pico-8 play session: no input (idle)

[t = 1 s] idle ~1s (no d-pad/buttons)
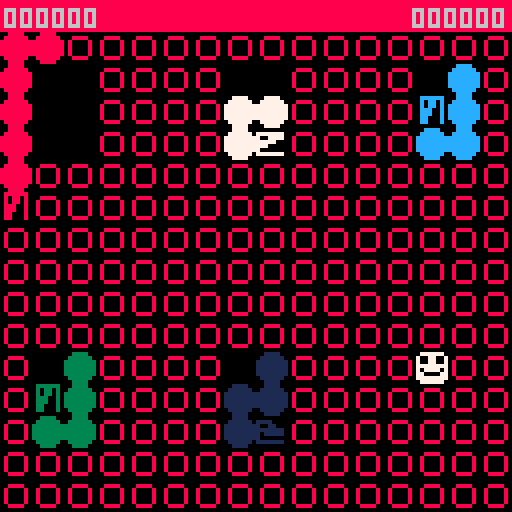
[t = 2 s] idle ~2s (no d-pad/buttons)
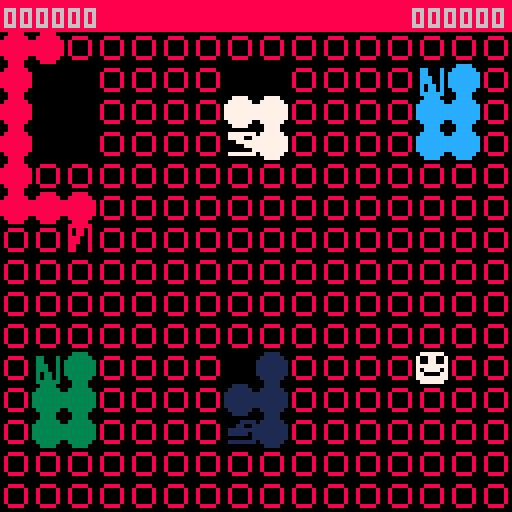
[t = 4 s] idle ~4s (no d-pad/buttons)
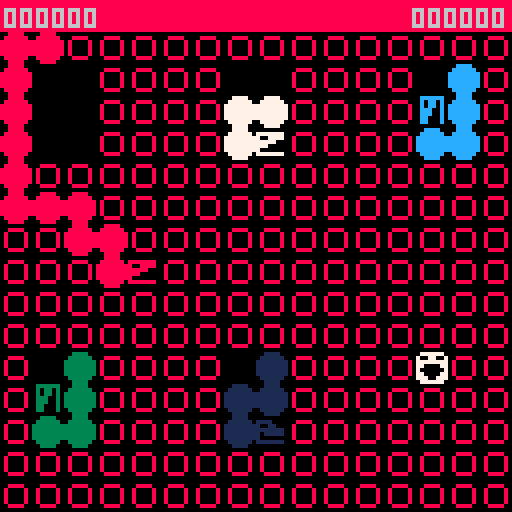
[t = 6 s] idle ~6s (no d-pad/buttons)
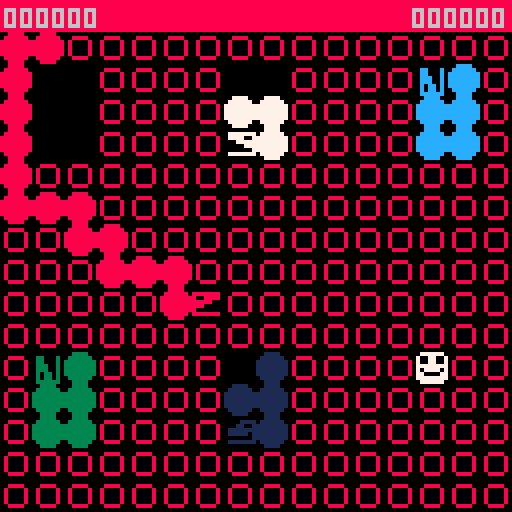
[t = 8 s] idle ~8s (no d-pad/buttons)
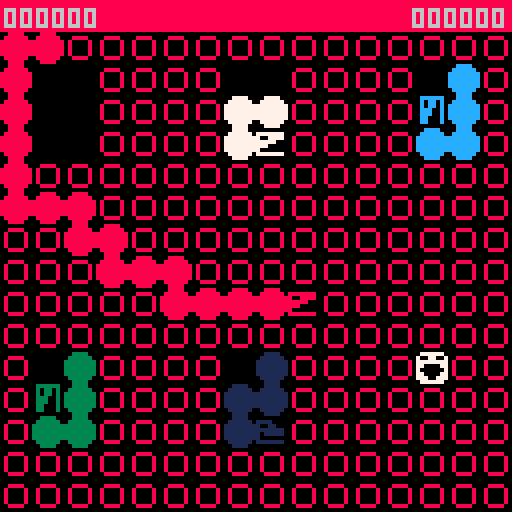

pico-8 cartridge
version 16
__lua__
--snake pit--
--cloned by marcus zaeyen--
--by mike singleton--

--all the sprites in game are
--not transparent
palt(0,false)

player={f=0,x=0,y=0,
dx=0,dy=0,alive=true,t="player"}
player.draw = function(self)
	if not player.alive then return end
	local x,y=board2screenpos(self.x,self.y)
	if player.f%2==1 then
		spr(1,x,y)
	else
		spr(2,x,y)
	end
end

--create snakes
snakes={}

score=0--player score
highscore=0
--refresh/60 = refresh rate in hz
refresh=16

--establish grid
--will hold whatever obj is there
--could be snake, fruit, player
--1d array: use util funcs on tab1
board={}

function _init() 
	music(0)
	for i=1,boardx do
		board[i]={}
		for j=1,boardy do
			board[i][j]=nil
		end
	end

	initboard()
	
	snakes={}
	makesnake(2,2,8)
	makesnake(8,2,7)
	makesnake(14,2,12)
	makesnake(2,11,3)
	makesnake(8,11,1)

	score=0
	player.alive=true
	player.x=boardx-2
	player.y=boardy-4
	--board[board2int(boardx-2,boardy-2)]=player
	board[player.x][player.y]=player
end

--for player
function tick()
	if player.alive then
		player.f+=1
		--move player
		if (player.dx~=0 
			or player.dy~=0) then
			--stop("player moving"..player.f,0,120,7)
			moveplayer()
		end
	elseif btn(❎) then
		highscore=max(score,highscore)
		_init()
	end
end

function snaketick()
	for s in all(snakes) do
		s.f+=1
		s:move()
	end
end

timer = 0
function _update60()
	timer+=1
	if timer==refresh then
		timer=0
		tick()
	elseif timer==refresh/2 then
		snaketick()
	end
	
	--player input
	if btn(⬅️) and player.dx==0 
		and player.dy==0 then
		player.dx = -1
	elseif btn(➡️) and player.dx==0 
		and player.dy==0 then
		player.dx = 1
	elseif btn(⬆️) and player.dx==0 
		and player.dy==0 then
		player.dy = -1
	elseif btn(⬇️) and player.dx==0 
		and player.dy==0 then
		player.dy = 1
	end
end

function drawscore(score, x)
	local ppscore = tostr(score)
	local scorelen=#ppscore
	for i=1,(6-scorelen) do
		ppscore="0"..ppscore
	end
	print(ppscore,x,2)
	return ppscore
end

function _draw()
	cls()
	--draw board contents
	for i in all(board) do
		for k,v in pairs(i) do
			if v~=nil then
				v:draw()
				--stop(v.t..k,64,64)
			end
		end
	end
	
	--draw red top bar
	for x=0,128,8 do
		spr(16,x,0)
	end
	--print score and high score
	drawscore(score,1)
	drawscore(highscore,103)
end

function drawsnake(self)
	pal(8,self.c)
	--draw tail in reverse order
	--for i=#self.tail,1,-1 do
	--	drawtailbit(self.tail,i)
	--end
	
	local drx,dry = board2screenpos(self.x,self.y)
	local flipx, flipy
	local s=4
	
	if self.facing==0 then
		flipx=false flipy=false
	elseif self.facing==1 then
		s=20 flipx=false flipy=false
	elseif self.facing==2 then
		flipx=true flipy=false
	else
		s=20 flipx=false flipy=true
	end
	if self.f%3==0 then
		spr(s+1,drx,dry,1,1,flipx,flipy)
	else
		spr(s,drx,dry,1,1,flipx,flipy)
	end
	
	pal()
end

function drawtailbit(self)
	pal(8,self.snake.c)
	local x,y=board2screenpos(self.x,self.y)
	spr(36,x,y)
	pal(8,8)
 --todo
	-- pal(8,self.snake.c)
	-- local arrtail=self.snake.tail
	-- local x,y=board2screenpos(
	-- 	arrtail[self.i].x,
	-- 	arrtail[self.i].y)
	-- --choose correct sprite+orient
	-- local s
	-- local flipx=false
	-- local flipy=false
	-- local i=self.i
	-- if self.i==#self.snake.tail then
	-- 	--tail end
	-- 	if self.x==self.snake.tail[19].x then
	-- 		s=24
	-- 		if self.y<self.snake.tail[19].y then
	-- 			flipy=true
	-- 		end
	-- 	else
	-- 		s=8
	-- 		if self.x>self.snake.tail[19].x then
	-- 			flipx=true
	-- 		end
	-- 	end
	-- elseif i==1 then
	-- 	--front of tail
	-- 	if self.snake.y==self.snake.tail[2].y 
	-- 	and self.snake.x==self.snake.tail[2].x then
			
	-- 	end
	-- elseif self.snake.tail[i-1].y
	-- 	==self.snake.tail[i+1].y and
	-- 	self.snake.tail[i-1].x
	-- 	==self.snake.tail[i+1].x then
	-- 	s=23 
	-- elseif self.snake.tail[i-1].y
	-- 	==self.snake.tail[i+1].y then
	-- 	s=6
	-- elseif self.snake.tail[i-1].x
	-- 	==self.snake.tail[i+1].x then
	-- 	s=22
	-- else
	-- 	s=7
	-- end
	-- spr(s,x,y,1,1,flipx,flipy)
	-- pal(8,8)
end
-->8
--board utility functions--

--snake pit is 22x22, but 
--pico8 can't fit that all on
--one screen ¯\_(�⬇️░)_/¯
boardx = 16
boardy = 15

--x,y 1 indexed to match with
--lua's silliness

function board2screenpos(x,y)
	return (x-1)*8,y*8
end

function initboard()
	for i=1,boardx do
		for j=1,boardy do
			fruit = {}
			fruit.x=i
			fruit.y=j
			fruit.t="fruit"
			fruit.draw = function(self)
				local x,y=board2screenpos(self.x,self.y)
				spr(3,x,y)
			end
			--add(board, fruit)
			board[i][j]=fruit
		end
	end
	--create snake holes
	makesnakehole(2,2)
	makesnakehole(boardx-2,2)
	makesnakehole(8,2)
	makesnakehole(2,boardy-4)
	makesnakehole(8,boardy-4)
end

--creates a 2x3 hole with
--top left corner (x,y)
function makesnakehole(x,y)
	for i=0,1 do
		for j=0,2 do
			board[x+i][y+j]=nil
		end
	end
end

function isvalid(p,x,y)
		if x>boardx or x<1 or
		y>boardy or y<1 then
		--stop("oob", 60,120,7)
		return false
	end
	
	if board[x][y]==nil then 
		return true
	end
	
	if p==player then
		return _pisvalid(x,y)
	elseif p.t=="snake" then
		return _snakeisvalid(p,x,y)
	else
		stop("invalid mover "..p, 60,120,7)
	end
end

function _snakeisvalid(p,x,y)
	local occ = board[x][y]
	if occ.t=="tail" then
		if occ.c==p.c then
			return true
		else
			return false
		end
	end
	
	--red snake can move anywhere
	if p.c==8 then return true end
	
	if occ.t=="player" then
		return true
	end
	return false --fruit
end

function _pisvalid(x,y)	
	local occ = board[x][y]
	if occ.t=="tail" then
		--stop("tail",60,120,7)
		return false 
	end
	return true
end

--facing:e,s,w,n=0,1,2,3
function makesnake(x,y,c)
	newsnake={
 	x=x, y=y, t="snake",
 	f=flr(rnd(3)),
		tail={},
		draw=drawsnake,
		move=snakemove,
		c=c,
		facing=0
	}
	--build tail
	for i=1,20 do
		tail={
			x=newsnake.x,
			y=newsnake.y,
			t="tail",
			draw=drawtailbit,
			snake=newsnake,
			i=i
		}
		add(newsnake.tail,tail)
	end
	board[x][y]=newsnake
	add(snakes,newsnake)
	return newsnake
end

-->8
--movement functions--

function moveplayer()
	--1. store current pos
	local oldx = player.x
	local oldy = player.y
	
	--2. check new pos valid
	local x=player.x+player.dx
	local y=player.y+player.dy
	player.dx=0 
	player.dy=0
	if not isvalid(player,x,y) then
		--stop("not valid", 60,120,7)
		return
	end
	--3. remove fruit/eat player
	local occ=board[x][y]
	if occ~=nil then
		if occ.t=="fruit" then
			board[x][y]=nil
			score+=10
			sfx(00)
		elseif occ.t=="snake" then
			player.alive=false
			return
		end
	end
	--4. update board entries
	player.x=x
	player.y=y
	board[x][y]=player
	board[oldx][oldy]=nil
	
	--stop(player.dx..player.dy, 64,64)
end

--notes on snake movement:
--pick target randomly (l,f,r)
	--weighted towards f
--if target taken by other snake
	--(or fruit if not red)
	--pick again (b if no other valid)
--move there
--eat player(fruit if red)
function snakemove(snake)
	--store old pos
	local oldx=snake.x
	local oldy=snake.y
	--pick target square
	
	--enum-y thing
	local f,r,b,l=0,1,2,3
	local target
	--get all valid squares
	--pick one at random (bias towards f)
	--if l,f,r invalid, use b
	local potentials={}
	
	if isvalid(snake,adjrelsnake(snake,f)) then
		add(potentials,f)
	end
	if isvalid(snake,adjrelsnake(snake,l)) then
		add(potentials,l)
	end
	if isvalid(snake,adjrelsnake(snake,r)) then
		add(potentials,r)
	end

	if #potentials==0 then
		add(potentials,b)
	end
	
	--bias towards f
	--not effecient code but idgaf
	if isvalid(snake,adjrelsnake(snake,f))
		and rnd()>.5 then
		target=f
	else
		target=potentials[flr(rnd(#potentials))+1]
	end

	--update tail bits
	local oldendx=snake.tail[#snake.tail].x
	local oldendy=snake.tail[#snake.tail].y
	for i=#snake.tail,2,-1 do
		snake.tail[i].x=snake.tail[i-1].x
		snake.tail[i].y=snake.tail[i-1].y
		board[snake.tail[i].x][snake.tail[i].y]=snake.tail[i]		
	end
	snake.tail[1].x=oldx
	snake.tail[1].y=oldy
	board[oldx][oldy]=snake.tail[1]
	board[oldendx][oldendy]=nil

	--move to target
	--clear target space if taken
	local newx,newy=adjrelsnake(snake,target)
	snakeeat(snake,newx,newy)
	snake.x=newx
	snake.y=newy
	snake.facing+=target
	snake.facing=snake.facing%4
	board[newx][newy]=snake
	--board[oldx][oldy]=snake.tail[1]		

end

function snakeeat(snake,x,y)
	local occ=board[x][y]
	if occ==nil then return end
	if occ.t=="player" then
		player.alive=false
		board[x][y]=nil
	elseif occ.t=="fruit" and 
		snake.c==8 then
		board[x][y]=nil
	end
end

--returns tile to direction d
--of snake, relative to snake's
--orientation
--takes d from {0,1,2,3}
function adjrelsnake(snake,d)
	--in picoland, sin varies 0..1
	--let's use that 
	local adj=(d+snake.facing)/4
	local x=snake.x+cos(adj)
	local y=snake.y-sin(adj)
	return x,y
end
__gfx__
00000000077777700777777000000000000000000000000000000000000000000000000000000000000000000000000000000000000000000000000000000000
00000000700770077007700700888800888888808888000000000000000000000000000000000000000000000000000000000000000000000000000000000000
00700700700770077777777708000080800888808008800088888888000008880000088800000000000000000000000000000000000000000000000000000000
00077000777777777700007708000080888880008888888088888888000888888888888800000000000000000000000000000000000000000000000000000000
00077000707777077000000708000080888000008088888088888888000888888888888800000000000000000000000000000000000000000000000000000000
00700700770000777700007708000080800000008000000088888888008888880000088800000000000000000000000000000000000000000000000000000000
00000000777777777770077700888800888888808888888000000000008888800000000000000000000000000000000000000000000000000000000000000000
00000000077777700777777000000000000000000000000000000000008888000000000000000000000000000000000000000000000000000000000000000000
88888888000000000000000000000000088888800888888000888800008888000088880000000000000000000000000000000000000000000000000000000000
88888888000000000000000000000000080880800808008000888800008888000088880000000000000000000000000000000000000000000000000000000000
88888888000000000000000000000000080880800808808000888800080888800088880000000000000000000000000000000000000000000000000000000000
88888888000000000000000000000000088800800888808000888800888088880008800000000000000000000000000000000000000000000000000000000000
88888888000000000000000000000000088800800088808000888800888808880008800000000000000000000000000000000000000000000000000000000000
88888888000000000000000000000000088000800008808000888800888008880008800000000000000000000000000000000000000000000000000000000000
88888888000000000000000000000000088000800008808000888800088888800008800000000000000000000000000000000000000000000000000000000000
88888888000000000000000000000000000000000000000000888800008888000008800000000000000000000000000000000000000000000000000000000000
00000000000000000000000000000000008888000000000000000000000000000000000000000000000000000000000000000000000000000000000000000000
00000000000000000000000000000000088888800000000000000000000000000000000000000000000000000000000000000000000000000000000000000000
00000000000000000000000000000000888888880000000000000000000000000000000000000000000000000000000000000000000000000000000000000000
00000000000000000000000000000000888888880000000000000000000000000000000000000000000000000000000000000000000000000000000000000000
00000000000000000000000000000000888888880000000000000000000000000000000000000000000000000000000000000000000000000000000000000000
00000000000000000000000000000000888888880000000000000000000000000000000000000000000000000000000000000000000000000000000000000000
00000000000000000000000000000000088888800000000000000000000000000000000000000000000000000000000000000000000000000000000000000000
00000000000000000000000000000000008888000000000000000000000000000000000000000000000000000000000000000000000000000000000000000000
__map__
0000000000000000000000000000000000000000000000000000000000000000000000000000000000000000000000000000000000000000000000000000000000000000000000000000000000000000000000000000000000000000000000000000000000000000000000000000000000000000000000000000000000000000
0000000000000000000000000000000000000000000000000000000000000000000000000000000000000000000000000000000000000000000000000000000000000000000000000000000000000000000000000000000000000000000000000000000000000000000000000000000000000000000000000000000000000000
0000000000000000000000000000000000000000000000000000000000000000000000000000000000000000000000000000000000000000000000000000000000000000000000000000000000000000000000000000000000000000000000000000000000000000000000000000000000000000000000000000000000000000
0000000000000000000000000000000000000000000000000000000000000000000000000000000000000000000000000000000000000000000000000000000000000000000000000000000000000000000000000000000000000000000000000000000000000000000000000000000000000000000000000000000000000000
0000000000000000000000000000000000000000000000000000000000000000000000000000000000000000000000000000000000000000000000000000000000000000000000000000000000000000000000000000000000000000000000000000000000000000000000000000000000000000000000000000000000000000
0000000000000000000000000000000000000000000000000000000000000000000000000000000000000000000000000000000000000000000000000000000000000000000000000000000000000000000000000000000000000000000000000000000000000000000000000000000000000000000000000000000000000000
0000000806040000000000000000000000000000000000000000000000000000000000000000000000000000000000000000000000000000000000000000000000000000000000000000000000000000000000000000000000000000000000000000000000000000000000000000000000000000000000000000000000000000
0000000300000000000000000000000000000000000000000000000000000000000000000000000000000000000000000000000000000000000000000000000000000000000000000000000000000000000000000000000000000000000000000000000000000000000000000000000000000000000000000000000000000000
